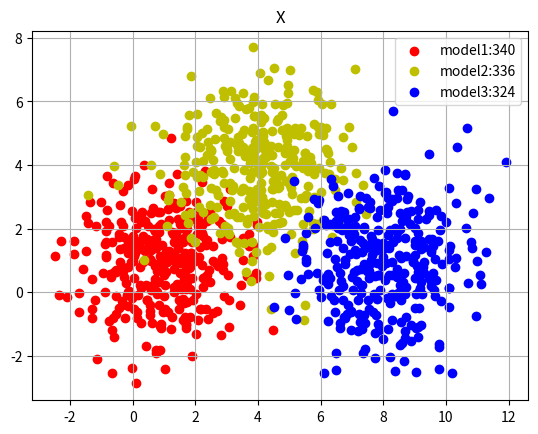
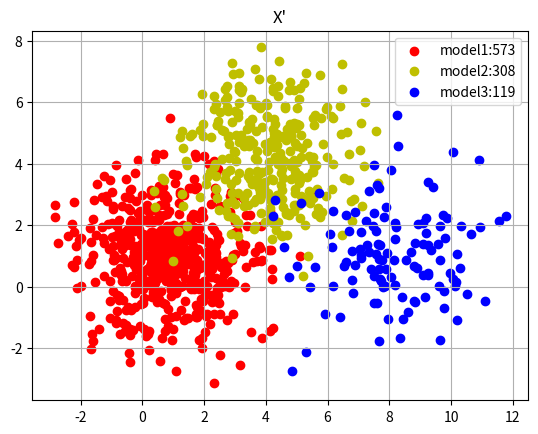

Python code for these plots, in order:
import numpy as np
from numpy.linalg import cholesky
import matplotlib.pyplot as plt

#生成number个随机二维高斯分布矩阵
def generate2Drandnormal(mu,sigma,number):
    #np.random.seed(0)
    #开方，即求标准差
    R = cholesky(sigma)
    s = np.dot(np.random.randn(number, 2), R) + mu
    return s
#根据N，P的值，获取X的值
def generateXwithNP(N,P):
    X = np.zeros([N,2])
    label = np.zeros(N)
    index_rand = np.random.rand(N)
    for i in range(len(P)):
        #找出在该概率区间的下标
        index = np.where((index_rand>=sum(P[:i])) & (index_rand<sum(P[:i+1])))
        len_ind = len(index[0])
        data = generate2Drandnormal(mu[i],S,len_ind)
        X[index]=data
        label[index]=i
    return label,X
#均值
mu=np.array([[1,1],[4,4],[8,1]])
#协方差
S=2*np.array([[1,0],[0,1]])

#1000个数据点集
N = 1000
#X1的数据集，先验概率相同
P1=[1/3,1/3,1/3]
#X2的数据集，先验概率
P2=[0.6,0.3,0.1]
#test = generate2Drandnormal(mu[0],S,1000)
[label1,X1] = generateXwithNP(N,P1)
len11=len(np.where(label1==0)[0])
len12=len(np.where(label1==1)[0])
len13=len(np.where(label1==2)[0])
#print(len11,len12,len13)
plt.figure(0)
mu_X=np.zeros([3,2])
S_X=np.zeros([3,2,2])
#S_X_=np.zeros([3,2,2])
for c ,i , target_names in zip('ryb', [0, 1,2], ['model1:'+str(len11),'model2:'+str(len12),'model3:'+str(len13)]):
    data = X1[np.where(label1 == i)]
    #均值
    mu_X[i]=np.sum(data,0)/len(data)
    tmp=data-mu_X[i]
    #协方差
    S_X[i]=tmp.T.dot(tmp)/(len(data)-1)
    #S_X_[i]=np.cov(data.T)
    plt.scatter(data[:,0], data[:,1], c=c, label=target_names)
plt.grid()
plt.legend()
plt.title('X')
print("\nmu_X:\n",mu_X,"\nS_X:\n",S_X)

[label2,X2] = generateXwithNP(N,P2)
len21=len(np.where(label2==0)[0])
len22=len(np.where(label2==1)[0])
len23=len(np.where(label2==2)[0])
plt.figure(1)
for c ,i , target_names in zip('ryb', [0, 1,2], ['model1:'+str(len21),'model2:'+str(len22),'model3:'+str(len23)]):
    plt.scatter(X2[np.where(label2 == i),0], X2[np.where(label2 == i),1], c=c, label=target_names)
plt.grid()
plt.legend()
plt.title("X'")
plt.show()